Photos from the image-classification dataset "dataset-2" in the GitHub repository Princessleya555/BalanceIOT. Its 13 classes are: banane, carotte, carrot, champignon, citron, clementine, fraise, mais, poire, poivron, radis, tomate, tomate cerise.

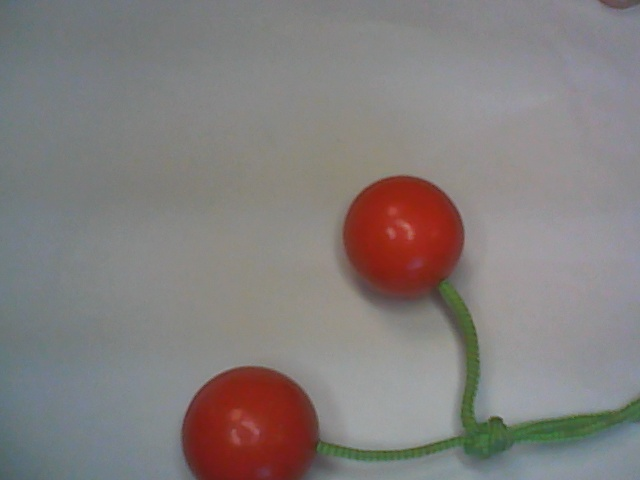
Label: tomate cerise

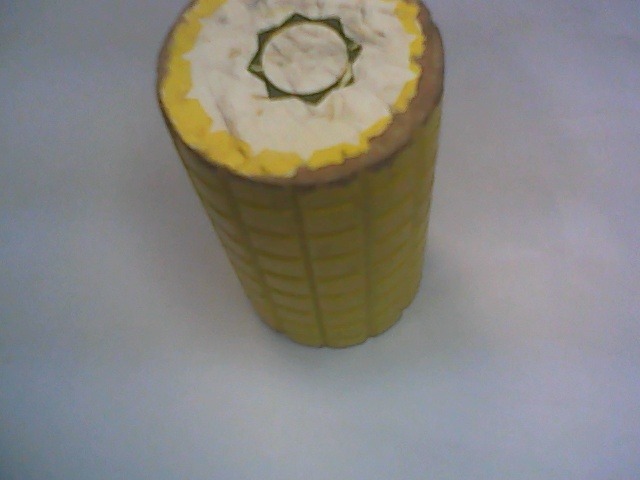
Label: mais

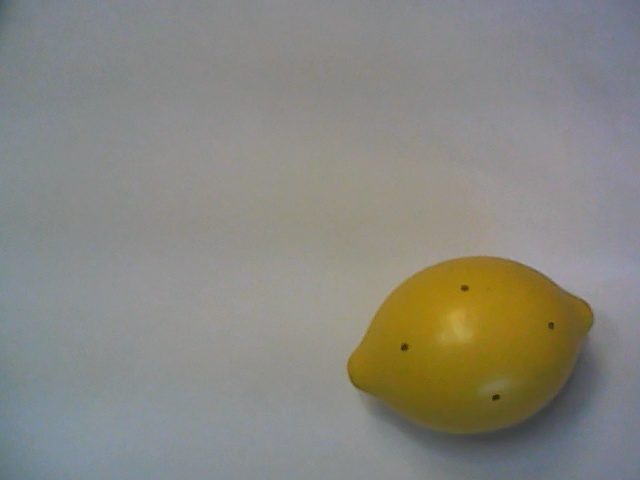
Label: citron

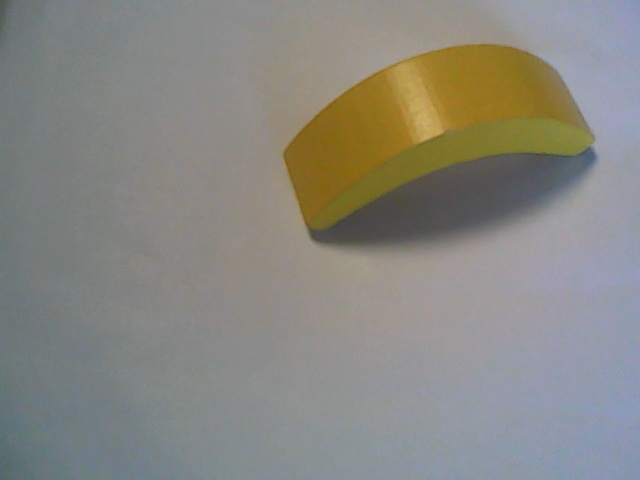
Label: banane

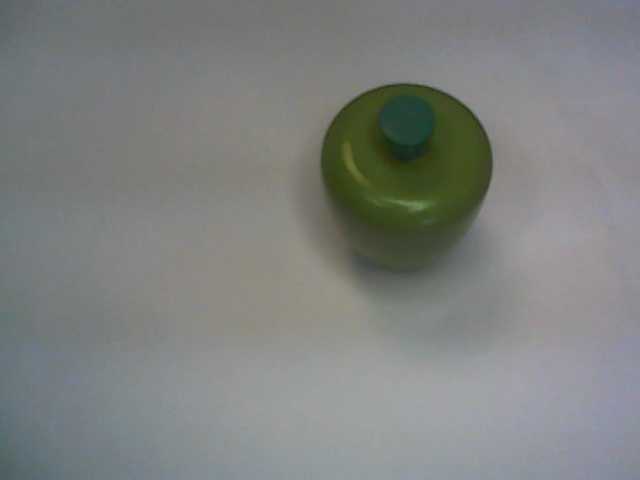
Label: poivron

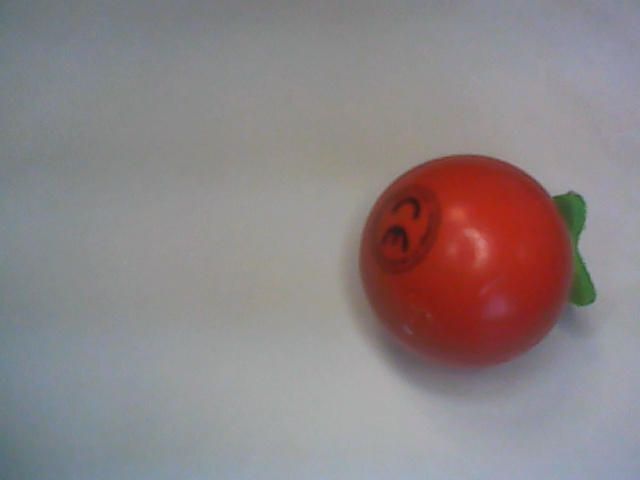
Label: tomate
